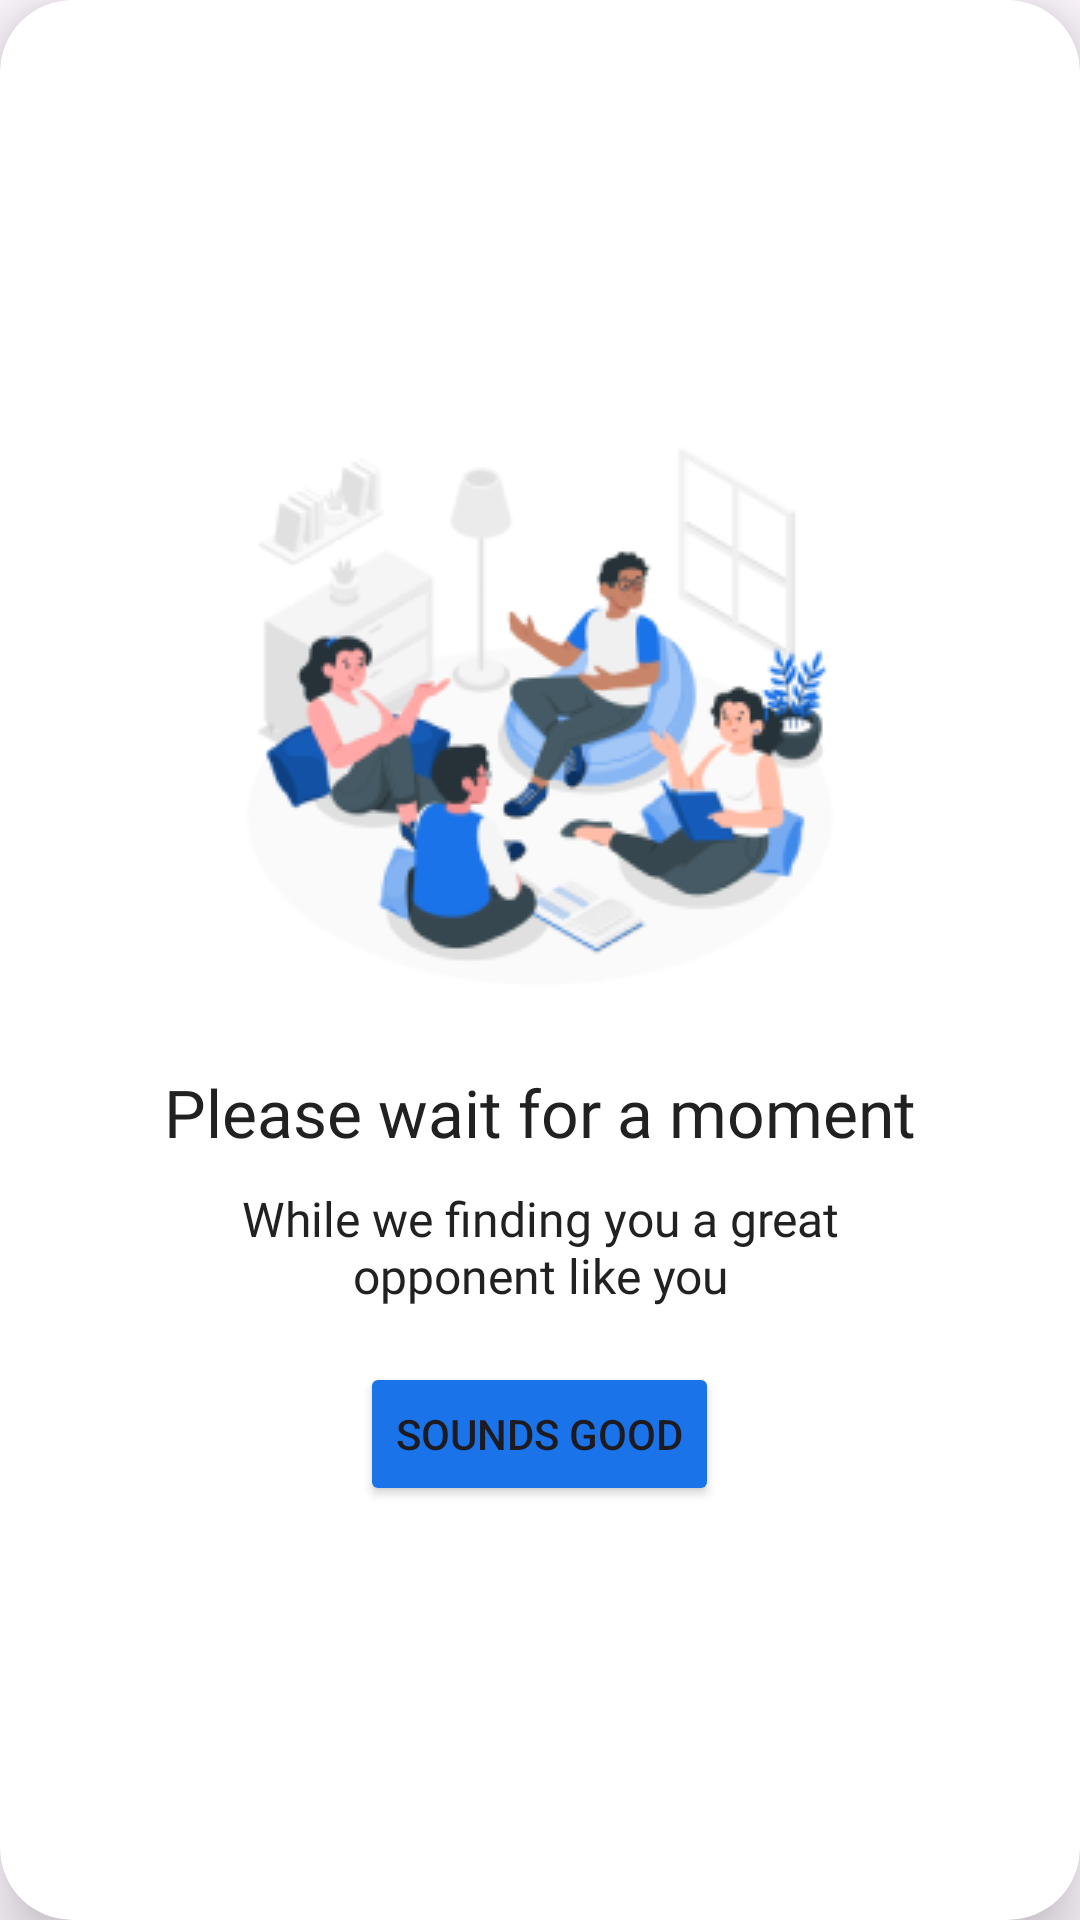

Reconstruct the res/layout file that produces this screen, plus the resources it refers to.
<!-- AndroidManifest.xml: application theme Base.Theme.Chessboardgamerpl -->
<!-- res/layout/custom_dialog_1.xml -->
<?xml version="1.0" encoding="utf-8"?>
<androidx.cardview.widget.CardView xmlns:android="http://schemas.android.com/apk/res/android"
    xmlns:app="http://schemas.android.com/apk/res-auto"
    android:layout_width="wrap_content"
    android:layout_height="wrap_content"
    android:layout_gravity="center"
    app:cardCornerRadius="24dp"
    app:cardElevation="12dp">

    <LinearLayout
        android:layout_width="match_parent"
        android:layout_height="match_parent"
        android:gravity="center"
        android:orientation="vertical"
        android:paddingHorizontal="16dp"
        android:paddingVertical="24dp">

        <ImageView
            android:layout_width="wrap_content"
            android:layout_height="wrap_content"
            android:contentDescription="@string/app_name"
            android:src="@drawable/group_discussion_asset_1" />

        <TextView
            android:layout_width="260dp"
            android:layout_height="wrap_content"
            android:layout_marginTop="18dp"
            android:fontFamily="@font/font"            android:lineSpacingExtra="3sp"
            android:text="Please wait for a moment"
            android:textAlignment="center"
            android:textColor="#212121"
            android:textSize="22sp" />

        <TextView
            android:layout_width="260dp"
            android:layout_height="wrap_content"
            android:layout_marginTop="10dp"
            android:fontFamily="@font/font"            android:text="While we finding you a great opponent like you"
            android:textAlignment="center"
            android:textColor="#212121"
            android:textSize="16sp" />

        <Button
            android:id="@+id/dismiss_button"
            android:layout_width="wrap_content"
            android:layout_height="wrap_content"
            android:layout_gravity="center"
            android:layout_marginTop="18dp"
            android:backgroundTint="#1A73E8"
            android:gravity="center"
            android:text="Sounds Good"
            android:theme="@style/Theme.Chessboardgamerpl" />

    </LinearLayout>

</androidx.cardview.widget.CardView>
<!-- resources referenced by this layout -->
<resources>
  <!-- drawable group_discussion_asset_1: png bitmap (drawable, 31049 bytes) -->
  <string name="app_name">chess-board-game-rpl</string>
  <style name="Theme.Chessboardgamerpl" parent="Base.Theme.Chessboardgamerpl" />
  <style name="Base.Theme.Chessboardgamerpl" parent="Theme.Material3.DayNight.NoActionBar">
          <item name="colorPrimary">@color/brand_primary</item>
          <item name="colorPrimaryDark">@color/brand_primary</item>
          <item name="colorAccent">@color/brand_white</item>
          <item name="android:textViewStyle">@font/font</item>
          <item name="android:fontFamily">@font/font</item>
          <item name="buttonStyle">@font/font</item>
      </style>
  <color name="brand_primary">#2B3C94</color>
  <color name="brand_white">#FFFFFF</color>
</resources>
